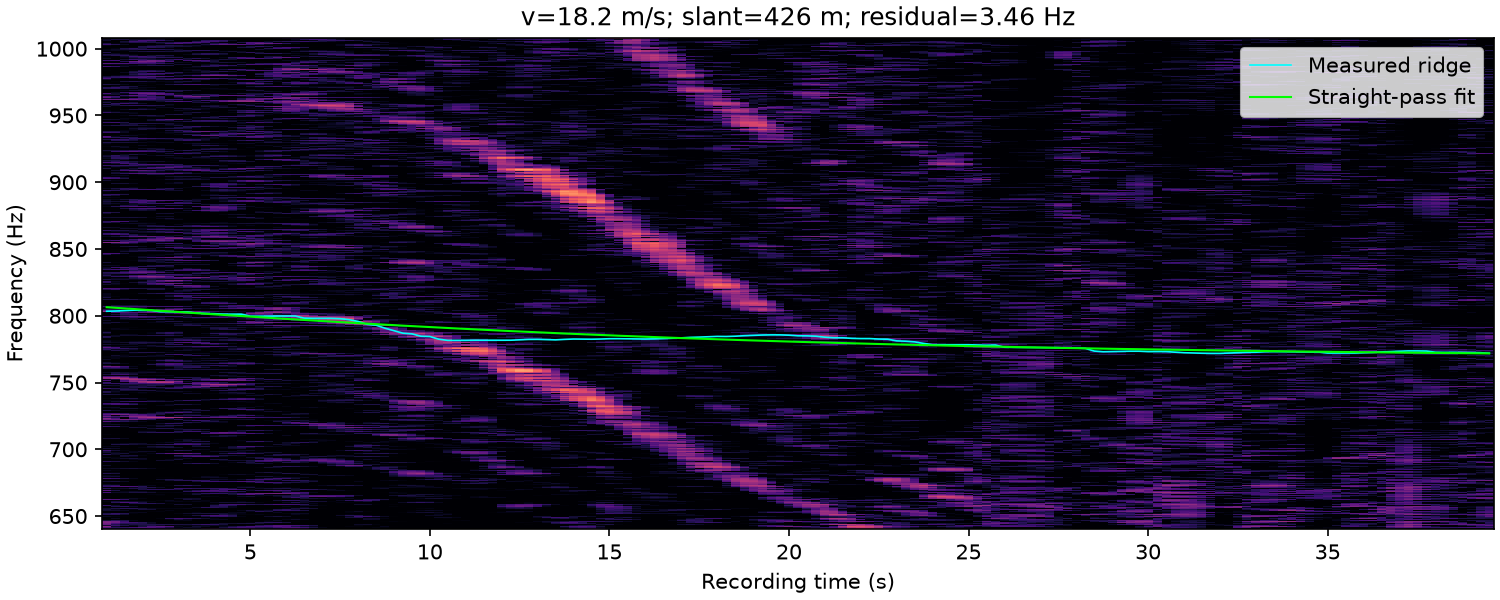

The table this chart was drawn from, first rows:
time_s, frequency_hz, weight
1.000000000000000000e+00, 8.033628632517595634e+02, 2.567418775328859315e+00
1.250000000000000000e+00, 8.035625000000000000e+02, 1.903308547125190930e+00
1.500000000000000000e+00, 8.038733995065886120e+02, 1.453932908486423869e+00
1.750000000000000000e+00, 8.041088971681732573e+02, 1.784849667546529517e+00
2.000000000000000000e+00, 8.040689742248102903e+02, 1.957872114856237911e+00
2.250000000000000000e+00, 8.039375000000000000e+02, 2.061504035037835969e+00
2.500000000000000000e+00, 8.030625000000000000e+02, 2.359005286712122729e+00
2.750000000000000000e+00, 8.030606801893862894e+02, 2.979258387356013671e+00
3.000000000000000000e+00, 8.029544057985169729e+02, 3.226033255046468540e+00
3.250000000000000000e+00, 8.027786904206143390e+02, 2.610219661852287487e+00
3.500000000000000000e+00, 8.020625000000000000e+02, 2.419322647455010244e+00
3.750000000000000000e+00, 8.017244368585530765e+02, 2.518729642212332642e+00
4.000000000000000000e+00, 8.015625000000000000e+02, 2.191417458050478828e+00
4.250000000000000000e+00, 8.011954886028707961e+02, 2.082751135680677379e+00
4.500000000000000000e+00, 8.011716654108529383e+02, 1.894334135197445201e+00
4.750000000000000000e+00, 8.011875000000000000e+02, 1.892783738819634687e+00
5.000000000000000000e+00, 7.996875000000000000e+02, 2.072857353680757964e+00
5.250000000000000000e+00, 7.996875000000000000e+02, 2.450553515622583056e+00
5.500000000000000000e+00, 7.997292832041725887e+02, 2.717726932880376367e+00
5.750000000000000000e+00, 7.998125000000000000e+02, 3.236844177930475297e+00
6.000000000000000000e+00, 7.998125000000000000e+02, 3.432836463870583277e+00
6.250000000000000000e+00, 7.998125000000000000e+02, 3.361630873585125023e+00
6.500000000000000000e+00, 7.982318374828313381e+02, 3.527091822034880142e+00
6.750000000000000000e+00, 7.980625000000000000e+02, 4.100280120838002418e+00
7.000000000000000000e+00, 7.980625000000000000e+02, 4.338770692994516232e+00
7.250000000000000000e+00, 7.980625000000000000e+02, 4.264426099610338028e+00
7.500000000000000000e+00, 7.978125000000000000e+02, 3.982571888853424280e+00
7.750000000000000000e+00, 7.970625000000000000e+02, 3.089787477864701870e+00
8.000000000000000000e+00, 7.957788479999504716e+02, 3.331033227048704859e+00
8.250000000000000000e+00, 7.935691822462807750e+02, 2.662596546460259006e+00
8.500000000000000000e+00, 7.929375000000000000e+02, 2.571395582341841290e+00
8.750000000000000000e+00, 7.906875000000000000e+02, 2.288678696808165380e+00
9.000000000000000000e+00, 7.888125000000000000e+02, 2.044167307066830475e+00
9.250000000000000000e+00, 7.869375000000000000e+02, 2.771784012371761197e+00
9.500000000000000000e+00, 7.864375000000000000e+02, 2.814087266268503029e+00
9.750000000000000000e+00, 7.846875000000000000e+02, 3.092532434850866707e+00
1.000000000000000000e+01, 7.844375000000000000e+02, 2.982046024236697956e+00
1.025000000000000000e+01, 7.824375000000000000e+02, 2.798553551408996753e+00
1.050000000000000000e+01, 7.815625000000000000e+02, 3.100574509752059615e+00
1.075000000000000000e+01, 7.815244457446983688e+02, 3.105341319060055838e+00
1.100000000000000000e+01, 7.815608997577015771e+02, 2.669462958364837490e+00
1.125000000000000000e+01, 7.816721195076560207e+02, 2.256983150080917433e+00
1.150000000000000000e+01, 7.816615209808378495e+02, 2.051077978461935292e+00
1.175000000000000000e+01, 7.816237162474049001e+02, 1.696488200645374311e+00
1.200000000000000000e+01, 7.815853147812186990e+02, 1.478833340437556654e+00
1.225000000000000000e+01, 7.816875000000000000e+02, 9.674020163930319161e-01
1.250000000000000000e+01, 7.819972487672594070e+02, 9.310389698344714304e-01
1.275000000000000000e+01, 7.822732476787537053e+02, 1.061362690754946714e+00
1.300000000000000000e+01, 7.823125000000000000e+02, 9.916081977872153175e-01
1.325000000000000000e+01, 7.821148824717155321e+02, 7.890282530642617198e-01
1.350000000000000000e+01, 7.819430731646085633e+02, 5.158085954534448181e-01
1.375000000000000000e+01, 7.822994901240341505e+02, 0.000000000000000000e+00
1.400000000000000000e+01, 7.825625000000000000e+02, 9.121592830382577177e-02
1.425000000000000000e+01, 7.825312565772995868e+02, 2.184672790591538905e-01
1.450000000000000000e+01, 7.824375000000000000e+02, 4.060886954932368953e-01
1.475000000000000000e+01, 7.825625000000000000e+02, 3.484506211269084441e-01
1.500000000000000000e+01, 7.827912328913204192e+02, 3.541025554710418577e-01
1.525000000000000000e+01, 7.828207865300735193e+02, 2.808473916213415356e-01
1.550000000000000000e+01, 7.827189123079879209e+02, 4.769702643161421451e-01
1.575000000000000000e+01, 7.826324045727675411e+02, 9.434295245620782921e-01
... 95 more rows
